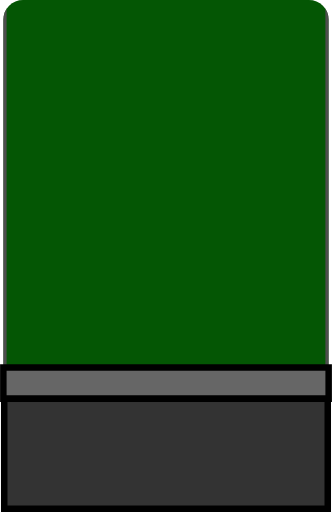
t = 0.00 s
t = 0.13 s: frame unchanged from t = 0.00 s, image omitted
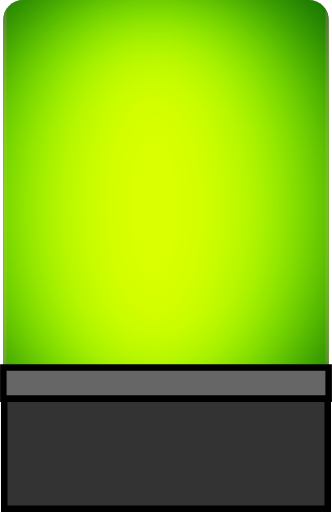
t = 0.38 s
t = 0.50 s: frame unchanged from t = 0.00 s, image omitted
t = 0.63 s: frame unchanged from t = 0.00 s, image omitted
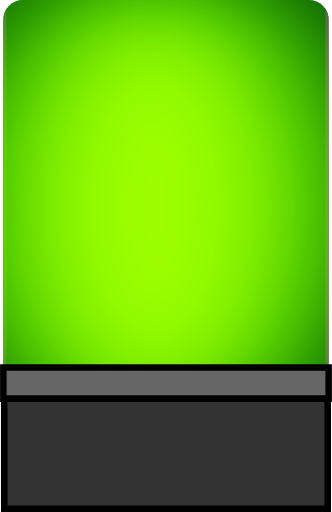
t = 0.88 s

The animated SVG that drew these frames (rendered in a browser with its animation timeline set to each time). Animation: 3 SMIL elements (animate=3); one cycle of 1.00 s, repeats indefinitely.

<svg width="50.998" height="78.691" version="1.1" viewBox="0 0 13.494 20.82" xmlns="http://www.w3.org/2000/svg">
 <defs>
  <filter id="filter3" x="-.55826" y="-.25917" width="2.1165" height="1.5183" color-interpolation-filters="sRGB">
   <feGaussianBlur result="blur" stdDeviation="3.07718 2"/>
  </filter>
  <clipPath id="clipPath3">
   <rect x="31.353" y="74.38" width="13.229" height="15.738" rx=".80001" fill="none" stroke="#000" stroke-dashoffset=".4" stroke-linecap="square" stroke-width=".26459"/>
  </clipPath>
 </defs>
 <g stroke-dashoffset=".4" stroke-linecap="square">
  <g transform="translate(-31.221 -74.38)" clip-path="url(#clipPath3)">
   <rect x="31.353" y="73.554" width="13.229" height="18.521" rx=".8" fill="#045604" stroke="#4d4d4d" stroke-width=".26458"/>
   <ellipse cx="37.968" cy="82.814" rx="6.6145" ry="9.2605" fill="#0f0" filter="url(#filter3)" stroke-width=".47842">
    <animate attributeName="cx" dur="0.5s" from="0" repeatCount="indefinite" to="50"/>
   </ellipse>
       <ellipse cx="37.968" cy="82.814" rx="6.6145" ry="9.2605" fill="yellow" filter="url(#filter3)" stroke-width=".47842">
   <animate attributeName="cx" dur="0.5s" from="0" repeatCount="indefinite" to="50"/>
   <animate attributeName="opacity" values="0.5;1;0.5" dur="1s" repeatCount="indefinite"/>
  </ellipse>
  </g>
  <rect x=".13229" y="14.943" width="13.229" height="1.2717" rx=".80001" ry="0" fill="#666" stroke="#000" stroke-width=".26459"/>
  <rect x=".1686" y="16.215" width="13.156" height="4.4735" rx="0" fill="#333" stroke="#000" stroke-width=".26459"/>
 </g>
</svg>
